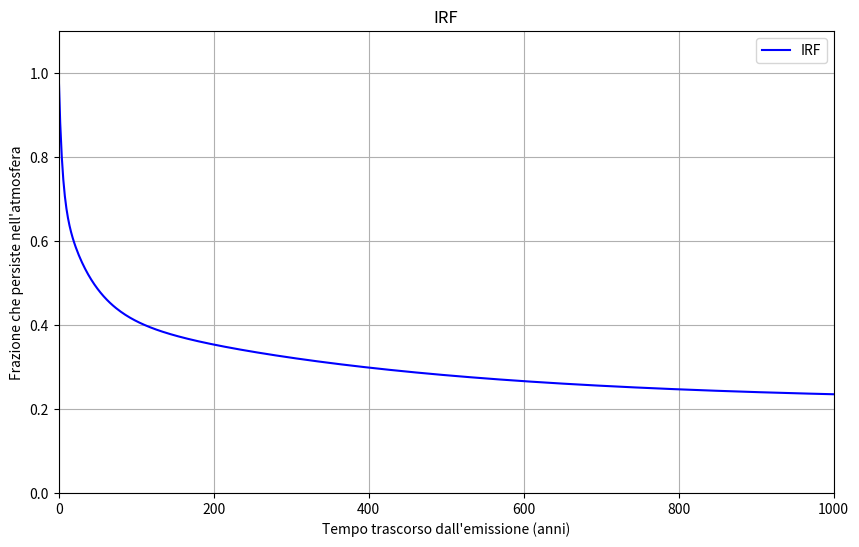

Python code for this plot:
# %% Il seguente script crea il grafico della IRF come definita da Joos et al (2013)


import numpy as np
import matplotlib.pyplot as plt


# Definisci la funzione
def IRF(t):
    return 21.73 + 22.4 * np.exp(-t / 394.4) + 28.24 * np.exp(-t / 36.54) + 27.63 * np.exp(-t / 4.304)

# Genera un intervallo di valori di tempo
t = np.linspace(0, 1000, 500)

# Calcola i valori corrispondenti di IRF
y = IRF(t)

# Normalizza i valori di y nell'intervallo [0, 1]
y_normalized = y / 100

# Creazione del grafico
plt.figure(figsize=(10, 6))
plt.plot(t, y_normalized, label='IRF', color='blue')
plt.xlabel('Tempo trascorso dall\'emissione (anni)')
plt.ylabel('Frazione che persiste nell\'atmosfera')
plt.xlim(0, 1000)
plt.ylim(0, 1.1)
plt.legend()
plt.title('IRF')
plt.grid(True)

# Salva il grafico nella directory specificata
directory_path = r'C:\thesis\python'
file_path = directory_path + r'\fig2.pdf'
plt.savefig(file_path, bbox_inches='tight')
# Mostra il grafico
plt.show()